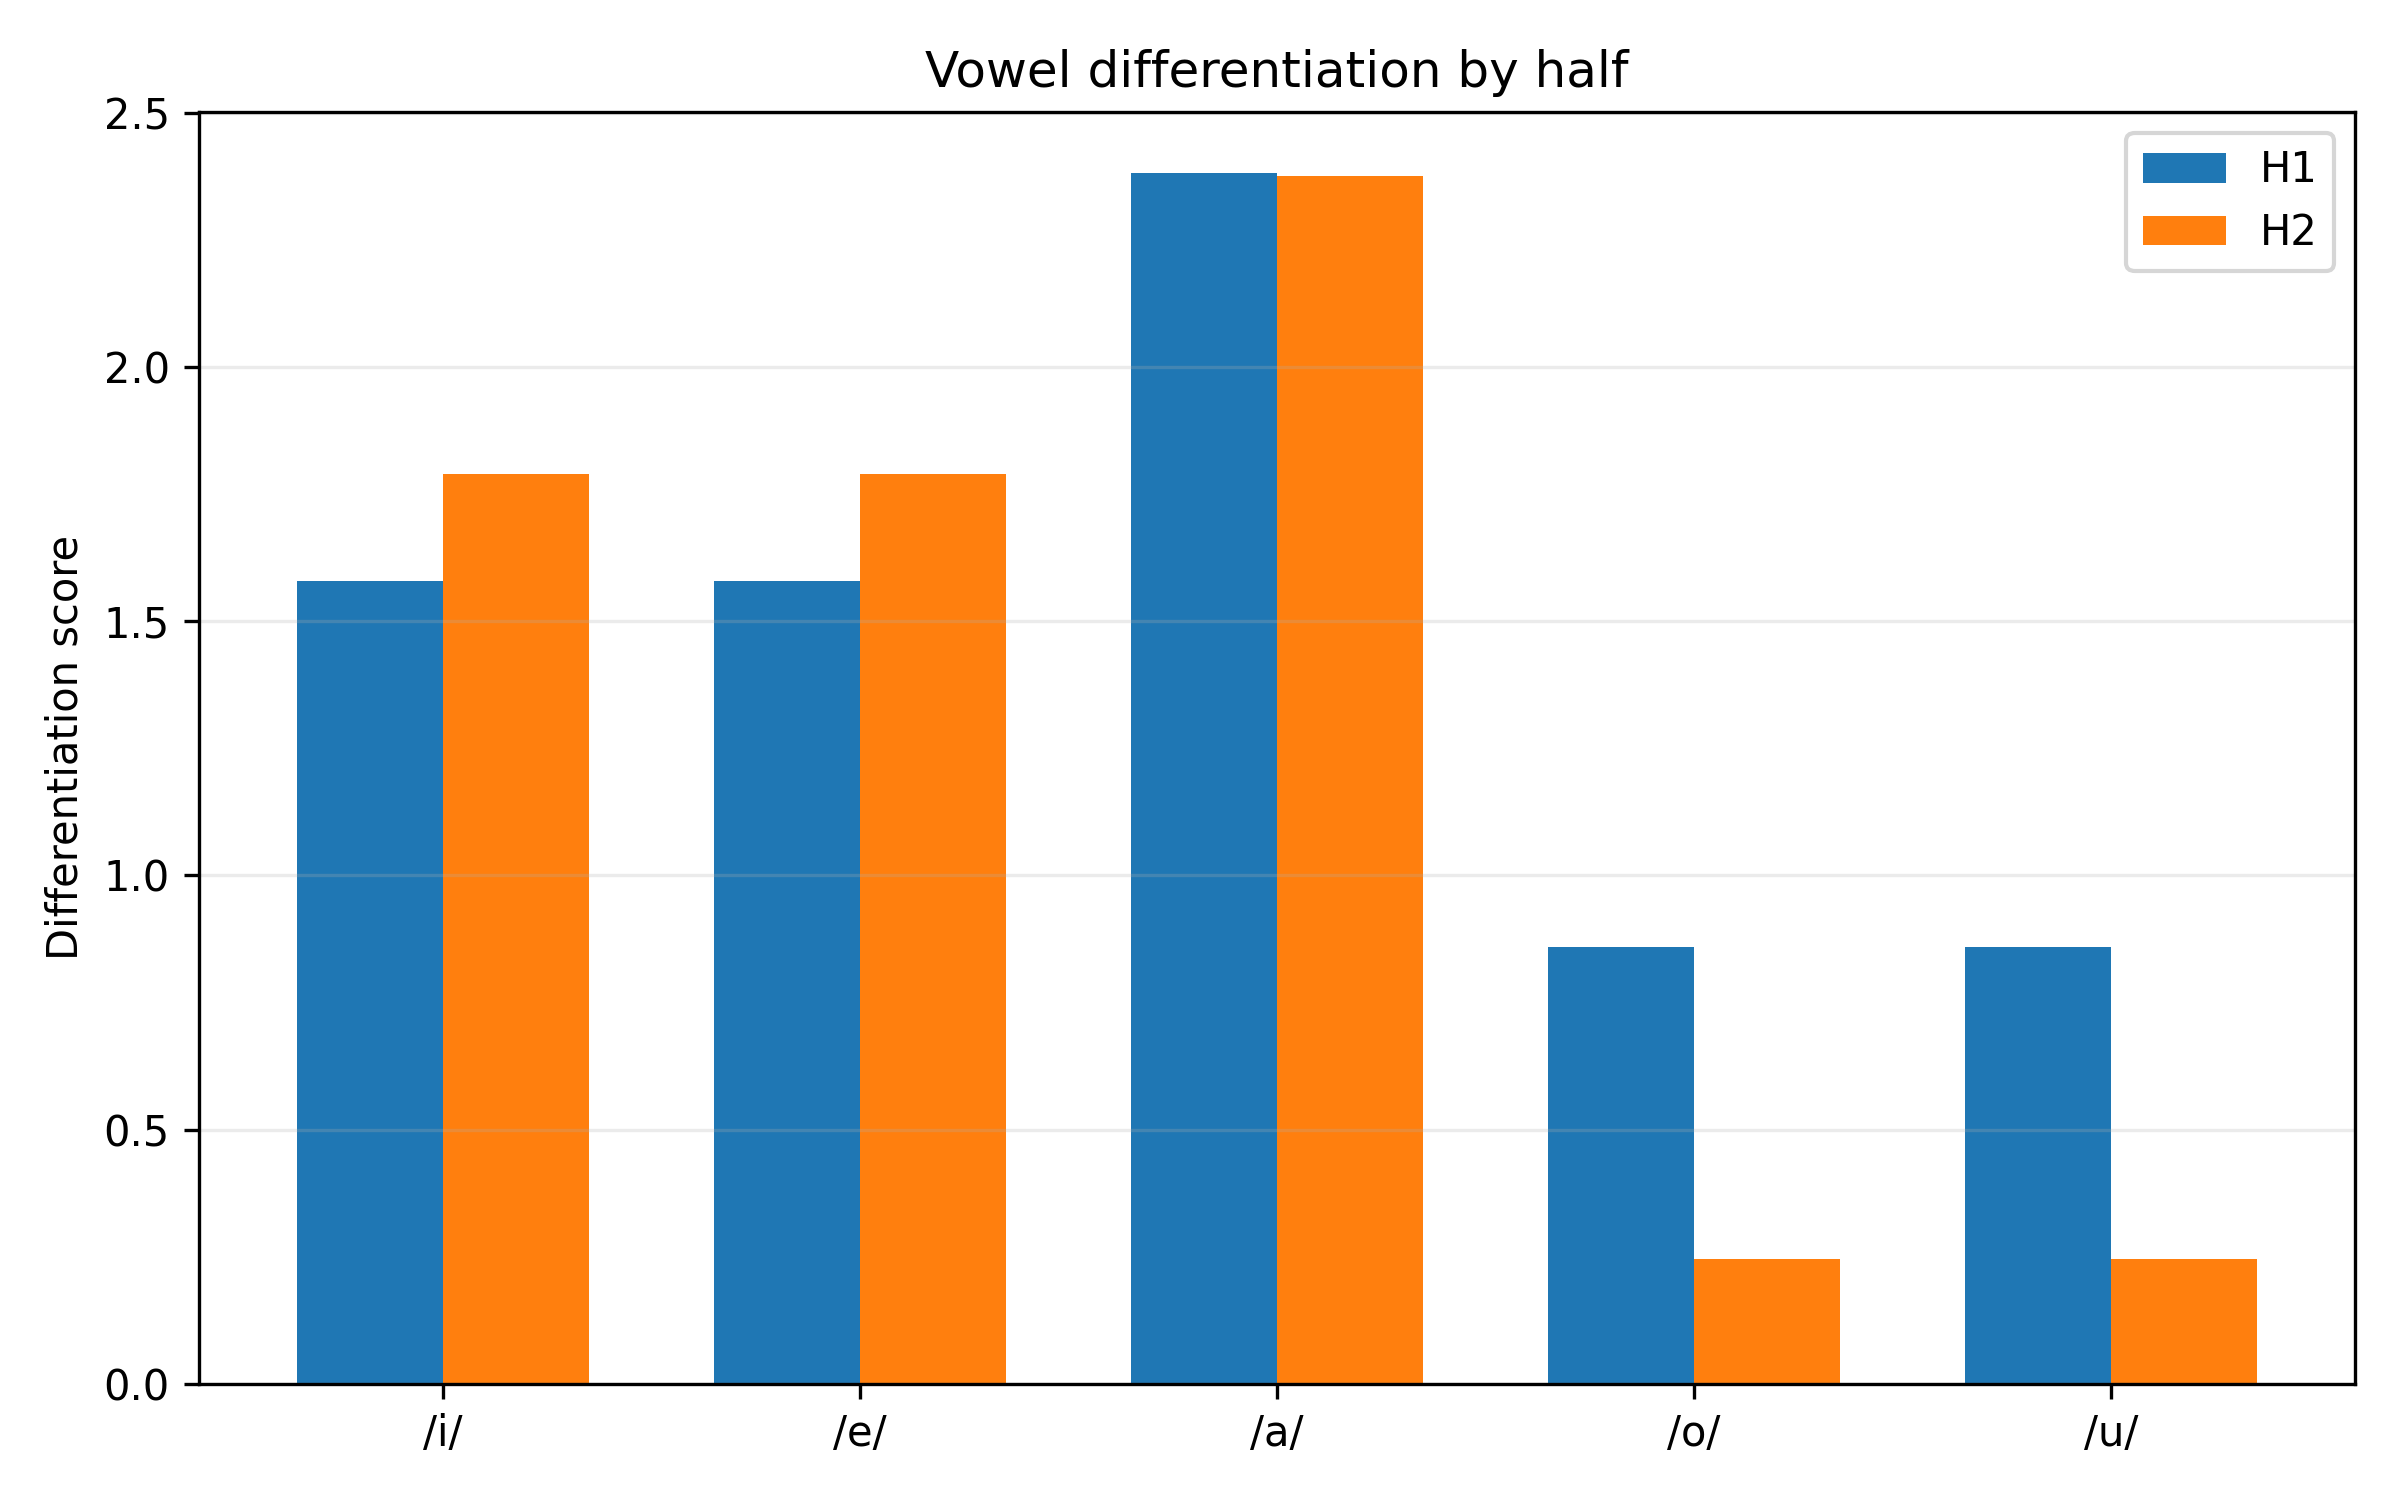

Values plotted in this chart, from the file beside it:
half, vowel, nearest_vowel, nearest_centroid_distance, within_dispersion_mean, pooled_dispersion_with_nearest, differentiation_score, overlap_risk, silhouette_mean, silhouette_median, n_silhouette_tokens
H1, i, e, 258.2, 170.9, 163.6, 1.578, 0.6335, 0.2061, 0.3505, 431
H1, e, i, 258.2, 156, 163.6, 1.578, 0.6335, 0.1256, 0.2435, 697
H1, a, e, 344.4, 132.2, 144.6, 2.382, 0.4198, 0.3742, 0.4836, 739
H1, o, u, 179.5, 202.3, 209, 0.8589, 1.164, 0.01428, 0.05966, 609
H1, u, o, 179.5, 215.4, 209, 0.8589, 1.164, -0.04154, 0.05272, 74
H2, i, e, 281.7, 167.5, 157.4, 1.79, 0.5587, 0.186, 0.3468, 308
H2, e, i, 281.7, 146.6, 157.4, 1.79, 0.5587, 0.1694, 0.2743, 524
H2, a, e, 356.9, 153.7, 150.2, 2.376, 0.4208, 0.313, 0.4387, 510
H2, o, u, 53.76, 191, 218.7, 0.2458, 4.069, 0.01775, 0.09492, 452
H2, u, o, 53.76, 243.4, 218.7, 0.2458, 4.069, -0.1403, -0.1468, 39
